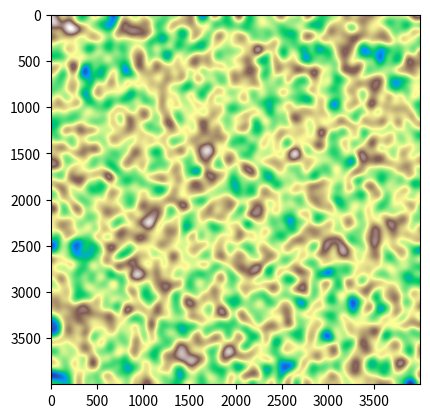
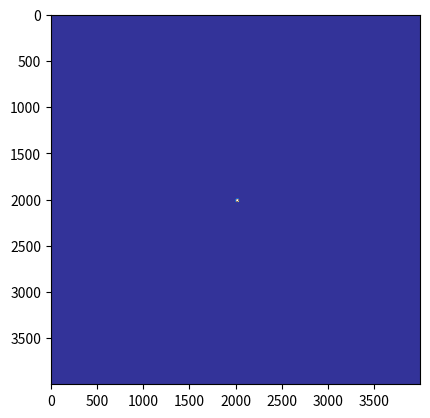
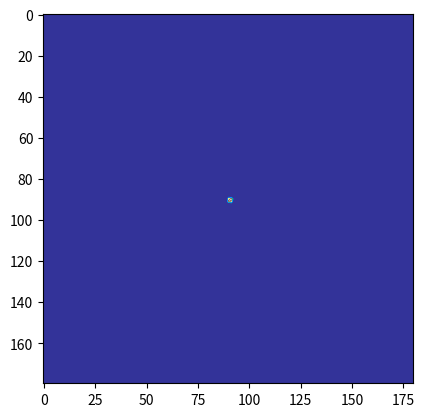
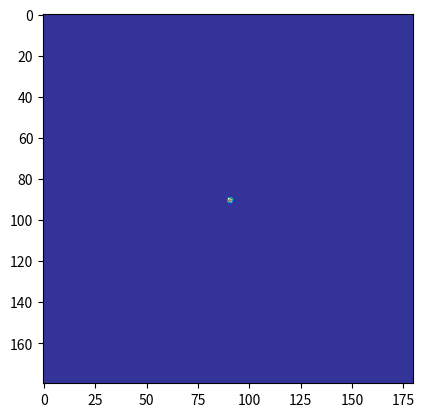
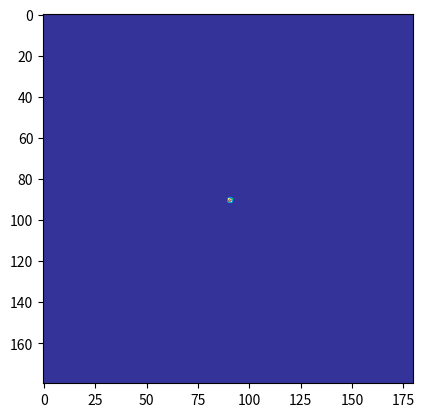
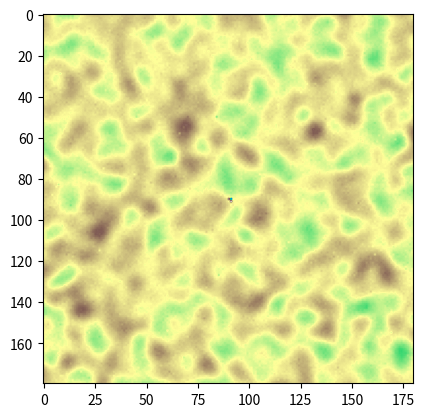
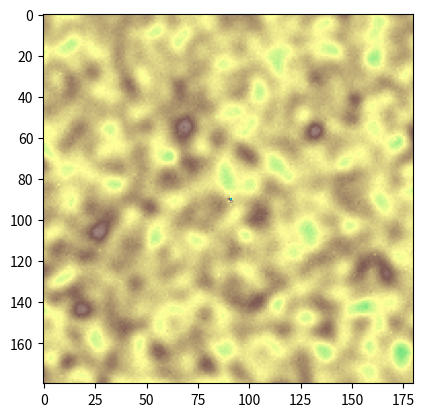
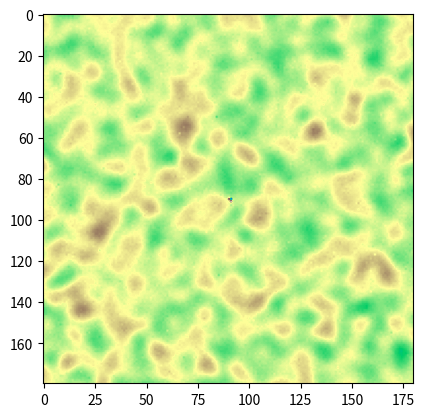

Here is the Python script that generated these plots, in order:
import numpy as np
from scipy.stats import chi2, t
import time
from scipy.ndimage import gaussian_filter
import matplotlib.pyplot as plt

class ElevationMap:
    def __init__(self, x_min:float, y_min:float, cell_size:float, num_cells:int, num_subcells:int, buffer_size:float):
        self.__sub_cell_size = cell_size / num_subcells
        self.__num_buffer_cells = round(buffer_size / self.__sub_cell_size)
        self.__x_min = x_min - self.__num_buffer_cells * self.__sub_cell_size
        self.__y_min = y_min - self.__num_buffer_cells * self.__sub_cell_size
        self.__num_cells = num_cells
        self.__num_total_sub_cells = num_cells*num_subcells + 2*self.__num_buffer_cells
        self.__x_max = x_min + cell_size * self.__num_total_sub_cells
        self.__y_max = y_min + cell_size * self.__num_total_sub_cells

        self.__std_threshold = 10

        self.__mean_elevation = np.zeros((self.__num_total_sub_cells, self.__num_total_sub_cells))
        self.__var_elevation = np.full_like(self.__mean_elevation, np.inf)
        self.__weight_sum = np.zeros_like(self.__mean_elevation)
        self.__num_obs = np.zeros_like(self.__mean_elevation)
        self.__weight_sum2 = np.zeros_like(self.__mean_elevation)
        self.__inv_systematic_uncertainty = np.zeros_like(self.__mean_elevation)

    def update(self, points:np.ndarray, var:np.ndarray) -> None:
        """
        Update elevation map with points

        Parameters:
        points: (N,3) [x,y,z] points in 3D space
        var: (N) variance of each point measurement
        """
        x, y, z = points[:, 0], points[:, 1], points[:, 2]

        # Remove indexes with too high variance or out of bounds
        valid_indexes = (var < self.__std_threshold*self.__std_threshold) & (x >= self.__x_min) & (x <= self.__x_max) & (y >= self.__y_min) & (y <= self.__y_max)
        x = x[valid_indexes]
        y = y[valid_indexes]
        z = z[valid_indexes]
        var = var[valid_indexes]

        # Calculate grid indices for each point
        x_indices = ((x - self.__x_min) // self.__sub_cell_size).astype(int)
        y_indices = ((y - self.__y_min) // self.__sub_cell_size).astype(int)

        # Create a flat index for the grid
        flat_indices = x_indices * self.__num_total_sub_cells + y_indices

        # Calculate weights
        weights = np.reciprocal(var)
        

        ####### Compute sample mean and standard deviation

        # Number of observations
        num_obs = np.bincount(flat_indices, minlength=self.__num_total_sub_cells * self.__num_total_sub_cells)

        # Total weight per cell
        weight_sum = np.bincount(flat_indices, weights=weights, minlength=self.__num_total_sub_cells * self.__num_total_sub_cells)
        weight_sum2 = np.bincount(flat_indices, weights=weights*weights, minlength=self.__num_total_sub_cells * self.__num_total_sub_cells)

        # Weighted sum of z values per cell
        weighted_sum = np.bincount(flat_indices, weights=weights * z, minlength=self.__num_total_sub_cells * self.__num_total_sub_cells)

        # Weighted sum of squared z values per cell
        weighted_sq_sum = np.bincount(flat_indices, weights=weights * z**2, minlength=self.__num_total_sub_cells * self.__num_total_sub_cells)

        # Compute means and variances
        mean = np.zeros(self.__num_total_sub_cells * self.__num_total_sub_cells)
        variance = np.zeros(self.__num_total_sub_cells * self.__num_total_sub_cells)
        non_empty = weight_sum > 0  # Cells with data
        mean[non_empty] = weighted_sum[non_empty] / weight_sum[non_empty]
        variance[non_empty] = (
            weighted_sq_sum[non_empty] / weight_sum[non_empty] - mean[non_empty] ** 2
        )

        # Reshape results into the grid
        mean = mean.reshape(self.__num_total_sub_cells, self.__num_total_sub_cells)
        variance = variance.reshape(self.__num_total_sub_cells, self.__num_total_sub_cells)
        weight_sum = weight_sum.reshape(self.__num_total_sub_cells, self.__num_total_sub_cells)
        weight_sum2 = weight_sum2.reshape(self.__num_total_sub_cells, self.__num_total_sub_cells)
        num_obs = num_obs.reshape(self.__num_total_sub_cells, self.__num_total_sub_cells)

        ####### Compute total mean and standard deviation

        # Update weights
        weight_new = self.__weight_sum + weight_sum
        nonzero_weights = weight_new > 0

        # Update mean
        mean_weighted_sum = self.__weight_sum * self.__mean_elevation + weight_sum * mean
        mean_new = np.divide(mean_weighted_sum, weight_new, out=np.zeros_like(mean_weighted_sum), where=nonzero_weights)

        # Update variance
        self_var_elev = self.__var_elevation
        self_var_elev[self_var_elev == np.inf] = 0
        var_weighted_sum = (self.__weight_sum * (self_var_elev + np.square(self.__mean_elevation - mean_new)) +
                                   weight_new * (     variance + np.square(mean - mean_new))
                           )
        var_new = np.divide(var_weighted_sum, weight_new, out=np.full_like(var_weighted_sum, np.inf), where=nonzero_weights)

        # Save updates
        self.__weight_sum = weight_new
        self.__mean_elevation = mean_new
        self.__var_elevation = var_new
        self.__weight_sum2 += weight_sum2
        self.__num_obs += num_obs

        ###### Compute systematic uncertainty

        # Minimum weight per cell
        min_weights = np.full(self.__num_total_sub_cells * self.__num_total_sub_cells, np.inf)
        np.minimum.at(min_weights, flat_indices, weights)
        min_weights[min_weights == np.inf] = 0  # Set to 0 for cells with no data

        min_weights = min_weights.reshape(self.__num_total_sub_cells, self.__num_total_sub_cells)

        self.__inv_systematic_uncertainty += min_weights

    def elevation_uncertainty(self) -> np.ndarray:
        return np.reciprocal(self.__inv_systematic_uncertainty, out=np.full_like(self.__inv_systematic_uncertainty, np.inf), where=self.__inv_systematic_uncertainty>0)
    
    def variance_uncertainty(self) -> np.ndarray:
        n_eff = np.divide(np.square(self.__weight_sum), self.__weight_sum2, out=np.zeros_like(self.__weight_sum), where=self.__weight_sum2 > 0)
        return 2 * np.divide(np.square(self.variance()), n_eff - 1, out=np.full_like(self.__weight_sum, np.inf), where=n_eff > 1)

    def elevation(self, alpha=0.05) -> np.ndarray:
        dof = self.__num_obs - 1
        dof[dof < 1] = 1
        # Standard Error of mean
        se_mean = np.sqrt(np.divide(self.__var_elevation, self.__weight_sum, out=np.zeros_like(self.__weight_sum), where=dof > 1))

        # Critical t-value
        t_critical = t.ppf(1 - alpha / 2, dof)
        # Confidence interval
        ci_lower = self.__mean_elevation - t_critical * se_mean
        ci_upper = self.__mean_elevation + t_critical * se_mean

        ci_lower[dof < 1] = -np.inf
        ci_upper[dof < 1] = np.inf

        return self.__mean_elevation, ci_lower, ci_upper
        
    def elevation_variance(self, alpha=0.05):
        dof = self.__num_obs - 1
        dof[dof < 1] = 1
        chi2_lower = chi2.ppf(alpha / 2, dof)
        chi2_upper = chi2.ppf(1 - alpha/2, dof)

        var = self.__var_elevation

        ci_lower = (dof * var) / chi2_upper
        ci_upper = (dof * var) / chi2_lower
        ci_lower[self.__num_obs < 1] = 0
        ci_upper[self.__num_obs < 1] = np.inf

        correction_factor = np.divide(self.__weight_sum - 1, self.__weight_sum, out=np.zeros_like(self.__weight_sum), where=self.__weight_sum > 0)
        pop_variance = np.multiply(correction_factor, self.__var_elevation, out=np.full_like(self.__var_elevation, np.inf), where=correction_factor > 0)

        return pop_variance, ci_lower, ci_upper


if __name__ == "__main__":
    min_dim = -27/2
    max_dim = 27/2
    w = 180

    size = 0.15

    m = ElevationMap(min_dim, min_dim, size, w, 1, 0)
    n = 1000000

    map_size = 40
    map_cell_size = 0.01
    map_cells = round(map_size/map_cell_size)
    map = np.random.rand(map_cells, map_cells) * 5
    map = gaussian_filter(map, sigma=50)
    map -= np.mean(map)
    map_var = np.random.rand(map_cells, map_cells) * 0.0001
    map_var = gaussian_filter(map_var, sigma=50)
    map_var[map_cells//2:(map_cells//2) + 30,map_cells//2:(map_cells//2) + 30] = 0.1

    for i in range(10):
        xs = (np.random.rand(n) - 0.5) * map_size
        ys = (np.random.rand(n) - 0.5) * map_size

        rows = ((xs + map_size/2) // map_cell_size).astype(int)
        cols = ((ys + map_size/2) // map_cell_size).astype(int)
        allowed = (rows >= 0) & (rows < map_cells) & (cols >= 0) & (cols < map_cells)
        rows = rows[allowed]
        cols = cols[allowed]
        xs = xs[allowed]
        ys = ys[allowed]

        zs = map[rows, cols]
        v = map_var[rows, cols]

        std_meas = np.sqrt(np.random.rand(rows.shape[0]) * 0.0001)

        xs += np.random.randn(rows.shape[0]) * std_meas
        ys += np.random.randn(rows.shape[0]) * std_meas
        zs += np.random.randn(rows.shape[0]) * np.sqrt(v) + np.random.randn(rows.shape[0]) * std_meas

        pts = np.array([xs, ys, zs])
        pts = pts.T

        t1 = time.time()
        m.update(pts,std_meas)
        dt = time.time() - t1
        print(dt)
    z, zlb, zub = m.elevation()
    zlb[zlb < -10] = 0
    zub[zub > 10] = 0
    v, vlb, vub = m.elevation_variance()
    v[v > 10] = 0
    vub[vub > 10] = 0

    plt.figure(1)
    plt.imshow(map, cmap="terrain")

    plt.figure(2)
    plt.imshow(map_var, cmap="terrain")

    plt.figure(3)
    plt.imshow(v, cmap="terrain")

    plt.figure(4)
    plt.imshow(vlb, cmap = "terrain")

    plt.figure(5)
    plt.imshow(vub, cmap="terrain")

    plt.figure(6)
    plt.imshow(z, cmap="terrain")

    plt.figure(7)
    plt.imshow(zlb, cmap = "terrain")

    plt.figure(8)
    plt.imshow(zub, cmap="terrain")

    plt.show()
    
